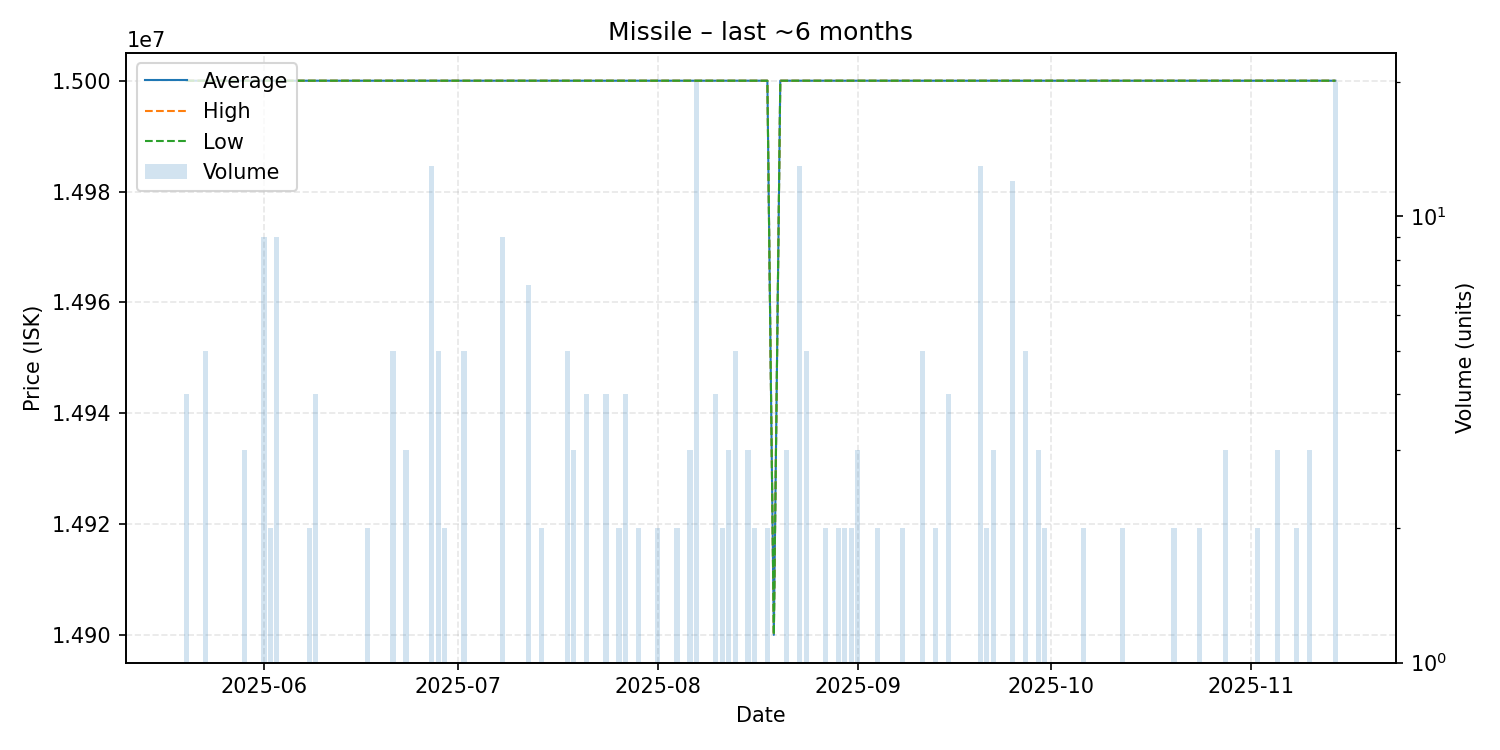

Data behind this chart, as committed beside it:
date, average, highest, lowest, order_count, volume
2025-05-20, 15000000, 15000000, 15000000, 2, 4
2025-05-22, 15000000, 15000000, 15000000, 1, 1
2025-05-23, 15000000, 15000000, 15000000, 2, 5
2025-05-28, 15000000, 15000000, 15000000, 1, 1
2025-05-29, 15000000, 15000000, 15000000, 2, 3
2025-05-31, 15000000, 15000000, 15000000, 1, 1
2025-06-01, 15000000, 15000000, 15000000, 2, 9
2025-06-02, 15000000, 15000000, 15000000, 1, 2
2025-06-03, 15000000, 15000000, 15000000, 4, 9
2025-06-08, 15000000, 15000000, 15000000, 1, 2
2025-06-09, 15000000, 15000000, 15000000, 1, 4
2025-06-10, 15000000, 15000000, 15000000, 1, 1
2025-06-12, 15000000, 15000000, 15000000, 1, 1
2025-06-14, 15000000, 15000000, 15000000, 1, 1
2025-06-15, 15000000, 15000000, 15000000, 1, 1
2025-06-17, 15000000, 15000000, 15000000, 2, 2
2025-06-19, 15000000, 15000000, 15000000, 1, 1
2025-06-20, 15000000, 15000000, 15000000, 1, 1
2025-06-21, 15000000, 15000000, 15000000, 1, 5
2025-06-23, 15000000, 15000000, 15000000, 2, 3
2025-06-26, 15000000, 15000000, 15000000, 1, 1
2025-06-27, 15000000, 15000000, 15000000, 5, 13
2025-06-28, 15000000, 15000000, 15000000, 1, 5
2025-06-29, 15000000, 15000000, 15000000, 2, 2
2025-06-30, 15000000, 15000000, 15000000, 1, 1
2025-07-01, 15000000, 15000000, 15000000, 1, 1
2025-07-02, 15000000, 15000000, 15000000, 1, 5
2025-07-05, 15000000, 15000000, 15000000, 1, 1
2025-07-06, 15000000, 15000000, 15000000, 1, 1
2025-07-08, 15000000, 15000000, 15000000, 1, 9
2025-07-09, 15000000, 15000000, 15000000, 1, 1
2025-07-10, 15000000, 15000000, 15000000, 1, 1
2025-07-12, 15000000, 15000000, 15000000, 1, 7
2025-07-13, 15000000, 15000000, 15000000, 1, 1
2025-07-14, 15000000, 15000000, 15000000, 1, 2
2025-07-17, 15000000, 15000000, 15000000, 1, 1
2025-07-18, 15000000, 15000000, 15000000, 1, 5
2025-07-19, 15000000, 15000000, 15000000, 2, 3
2025-07-21, 15000000, 15000000, 15000000, 4, 4
2025-07-24, 15000000, 15000000, 15000000, 1, 4
2025-07-26, 15000000, 15000000, 15000000, 2, 2
2025-07-27, 15000000, 15000000, 15000000, 1, 4
2025-07-28, 15000000, 15000000, 15000000, 1, 1
2025-07-29, 15000000, 15000000, 15000000, 2, 2
2025-07-30, 15000000, 15000000, 15000000, 1, 1
2025-07-31, 15000000, 15000000, 15000000, 1, 1
2025-08-01, 15000000, 15000000, 15000000, 1, 2
2025-08-03, 15000000, 15000000, 15000000, 1, 1
2025-08-04, 15000000, 15000000, 15000000, 1, 2
2025-08-06, 15000000, 15000000, 15000000, 1, 3
2025-08-07, 15000000, 15000000, 15000000, 2, 20
2025-08-08, 15000000, 15000000, 15000000, 1, 1
2025-08-09, 15000000, 15000000, 15000000, 1, 1
2025-08-10, 15000000, 15000000, 15000000, 2, 4
2025-08-11, 15000000, 15000000, 15000000, 2, 2
2025-08-12, 15000000, 15000000, 15000000, 3, 3
2025-08-13, 15000000, 15000000, 15000000, 4, 5
2025-08-14, 15000000, 15000000, 15000000, 1, 1
2025-08-15, 15000000, 15000000, 15000000, 3, 3
2025-08-16, 15000000, 15000000, 15000000, 2, 2
... 53 more rows
